Dataset: data (GitHub, Viraj-Mavani/smart_agriculture_system). Classes: tomato bacterial spot, tomato early blight, tomato late blight, tomato leaf mold, tomato septoria leaf spot, tomato spider mites two-spotted, tomato target spot, tomato yellow leaf curl virus, tomato mosaic virus, tomato healthy.

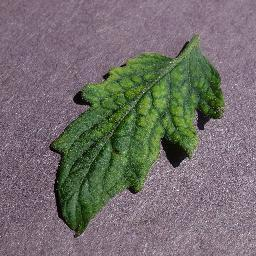
Label: tomato mosaic virus

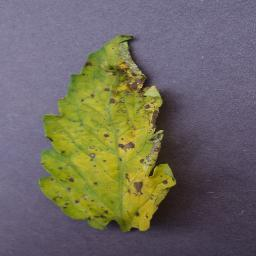
Label: tomato septoria leaf spot

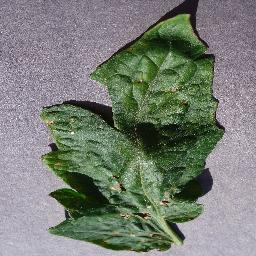
Label: tomato target spot

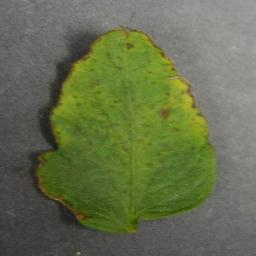
Label: tomato yellow leaf curl virus

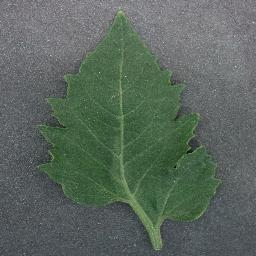
Label: tomato healthy

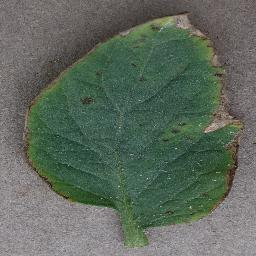
Label: tomato bacterial spot
